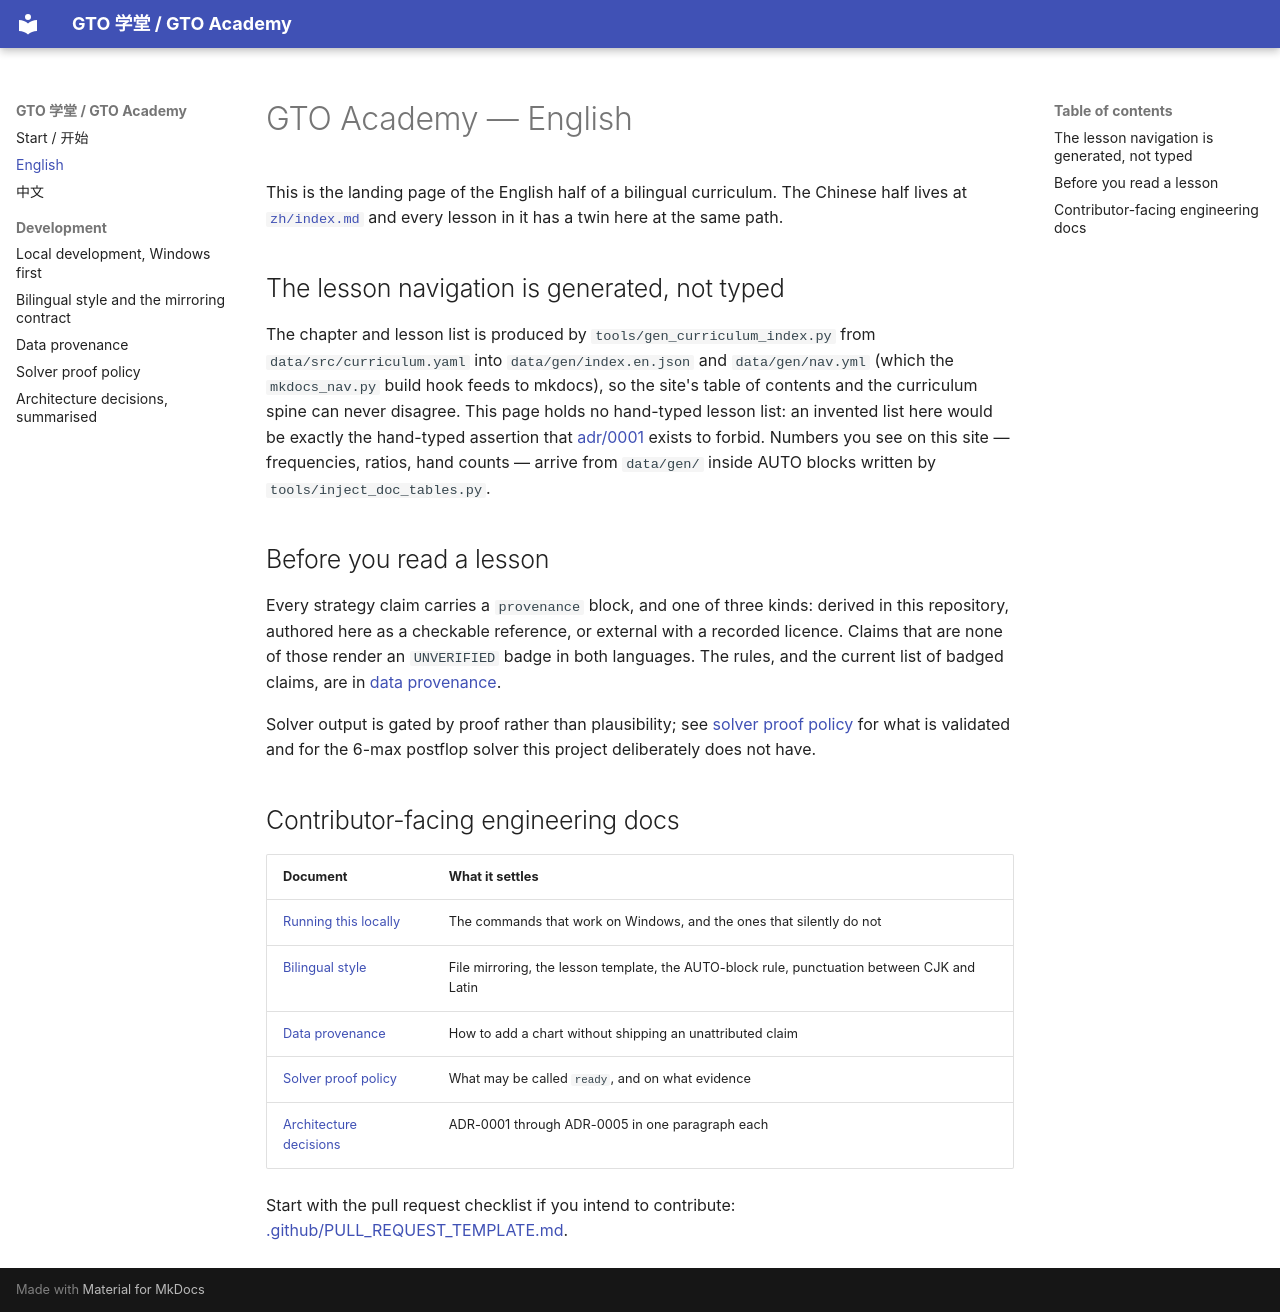

repository: RolandHuang17/texaspokerlearning · page: en/index.html · generator: mkdocs

# GTO Academy — English

This is the landing page of the English half of a bilingual curriculum. The Chinese half lives at
[`zh/index.md`](../zh/index.md) and every lesson in it has a twin here at the same path.

## The lesson navigation is generated, not typed

The chapter and lesson list is produced by `tools/gen_curriculum_index.py` from
`data/src/curriculum.yaml` into `data/gen/index.en.json` and `data/gen/nav.yml` (which the
`mkdocs_nav.py` build hook feeds to mkdocs), so the site's table of contents and the curriculum spine
can never disagree. This page holds no hand-typed lesson list: an invented list here would be exactly
the hand-typed assertion that [adr/0001](https://github.com/RolandHuang17/texaspokerlearning/blob/main/adr/0001-generated-data-artifacts-as-single-source-of-truth.md)
exists to forbid. Numbers you see on this site — frequencies, ratios, hand counts — arrive from
`data/gen/` inside AUTO blocks written by `tools/inject_doc_tables.py`.

## Before you read a lesson

Every strategy claim carries a `provenance` block, and one of three kinds: derived in this
repository, authored here as a checkable reference, or external with a recorded licence. Claims that
are none of those render an `UNVERIFIED` badge in both languages. The rules, and the current list of
badged claims, are in [data provenance](../development/data-provenance.md).

Solver output is gated by proof rather than plausibility; see
[solver proof policy](../development/solver-proof-policy.md) for what is validated and for the
6-max postflop solver this project deliberately does not have.

## Contributor-facing engineering docs

| Document | What it settles |
|---|---|
| [Running this locally](../development/local-dev.md) | The commands that work on Windows, and the ones that silently do not |
| [Bilingual style](../development/bilingual-style.md) | File mirroring, the lesson template, the AUTO-block rule, punctuation between CJK and Latin |
| [Data provenance](../development/data-provenance.md) | How to add a chart without shipping an unattributed claim |
| [Solver proof policy](../development/solver-proof-policy.md) | What may be called `ready`, and on what evidence |
| [Architecture decisions](../development/adr.md) | ADR-0001 through ADR-0005 in one paragraph each |

Start with the pull request checklist if you intend to contribute:
[.github/PULL_REQUEST_TEMPLATE.md](https://github.com/RolandHuang17/texaspokerlearning/blob/main/.github/PULL_REQUEST_TEMPLATE.md).
